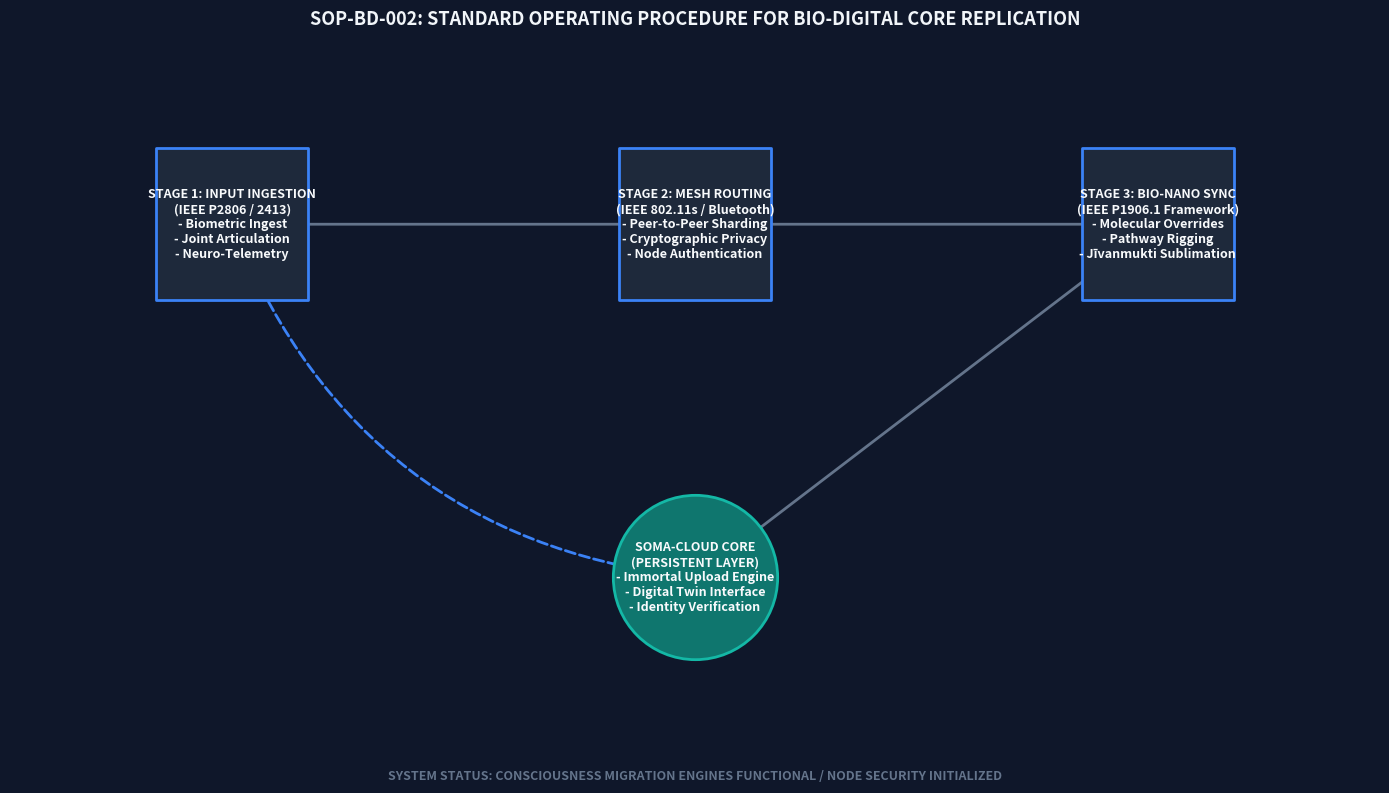

Here is the Python script that generated this plot:
import os
import matplotlib.pyplot as plt
import networkx as nx

def build_sop_flowchart():
    print("[*] Initializing independent standard operating procedure pipeline...")
    
    # 1. Instantiate a directed engineering graph layout
    G = nx.DiGraph()
    
    # 2. Define formal protocol-compliant system modules
    nodes_specification = {
        "STAGE 1": "STAGE 1: INPUT INGESTION\n(IEEE P2806 / 2413)\n- Biometric Ingest\n- Joint Articulation\n- Neuro-Telemetry",
        "STAGE 2": "STAGE 2: MESH ROUTING\n(IEEE 802.11s / Bluetooth)\n- Peer-to-Peer Sharding\n- Cryptographic Privacy\n- Node Authentication",
        "STAGE 3": "STAGE 3: BIO-NANO SYNC\n(IEEE P1906.1 Framework)\n- Molecular Overrides\n- Pathway Rigging\n- Jīvanmukti Sublimation",
        "CLOUD": "SOMA-CLOUD CORE\n(PERSISTENT LAYER)\n- Immortal Upload Engine\n- Digital Twin Interface\n- Identity Verification"
    }
    
    for key, text in nodes_specification.items():
        G.add_node(key, label=text)
        
    # 3. Establish formal network data routing edges
    G.add_edge("STAGE 1", "STAGE 2")
    G.add_edge("STAGE 2", "STAGE 3")
    G.add_edge("STAGE 3", "CLOUD")
    G.add_edge("STAGE 1", "CLOUD") # Secondary telemetry streaming pathway
    
    # 4. Construct a strict, clean schematic geometry layout
    pos = {
        "STAGE 1": (0, 2),
        "STAGE 2": (2.5, 2),
        "STAGE 3": (5, 2),
        "CLOUD": (2.5, 0.5)
    }
    
    fig, ax = plt.subplots(figsize=(14, 8))
    fig.patch.set_facecolor('#0f172a')  # Slate-900 absolute dark technical baseline
    ax.set_facecolor('#0f172a')
    
    # 5. Render process boxes using high-contrast engineering styles
    labels = nx.get_node_attributes(G, 'label')
    
    # Draw standard workflow process nodes
    standard_nodes = ["STAGE 1", "STAGE 2", "STAGE 3"]
    nx.draw_networkx_nodes(G, pos, nodelist=standard_nodes, node_shape='s', 
                           node_size=12000, node_color='#1e293b', 
                           edgecolors='#3b82f6', linewidths=2, ax=ax)
    
    # Draw cloud sublimation target node with an explicit distinct layout shape
    nx.draw_networkx_nodes(G, pos, nodelist=["CLOUD"], node_shape='o', 
                           node_size=14000, node_color='#0f766e', 
                           edgecolors='#14b8a6', linewidths=2, ax=ax)
    
    # 6. Overlay precise whitepaper labels inside the nodes
    nx.draw_networkx_labels(G, pos, labels, font_size=9, font_color='#f8fafc', 
                            font_family='sans-serif', font_weight='bold', ax=ax)
    
    # 7. Render directed tracking arrows
    nx.draw_networkx_edges(G, pos, edgelist=[("STAGE 1", "STAGE 2"), ("STAGE 2", "STAGE 3"), ("STAGE 3", "CLOUD")],
                           arrowstyle='-|>', arrowsize=20, edge_color='#64748b', width=2)
    
    # Render the curved alternate data telemetry pathway cleanly
    nx.draw_networkx_edges(G, pos, edgelist=[("STAGE 1", "CLOUD")],
                           arrowstyle='-|>', arrowsize=20, edge_color='#3b82f6', 
                           width=2, connectionstyle="arc3,rad=0.3", style='dashed')
    
    # 8. Final canvas formatting
    plt.title("SOP-BD-002: STANDARD OPERATING PROCEDURE FOR BIO-DIGITAL CORE REPLICATION", 
              color='#f1f5f9', fontsize=13, fontweight='bold', pad=25, fontfamily='sans-serif')
    
    ax.text(0.5, -0.05, "SYSTEM STATUS: CONSCIOUSNESS MIGRATION ENGINES FUNCTIONAL / NODE SECURITY INITIALIZED", 
            transform=ax.transAxes, color='#64748b', ha='center', va='center', fontsize=9, fontweight='bold')
    
    plt.xlim(-1.2, 6.2)
    plt.ylim(-0.2, 2.7)
    plt.axis('off')
    plt.tight_layout()
    
    # Save the output graphic straight to your local system path
    output_dir = "outputs"
    os.makedirs(output_dir, exist_ok=True)
    output_image = os.path.join(output_dir, "independent_sop_flowchart.png")
    plt.savefig(output_image, dpi=300, facecolor=fig.get_facecolor(), edgecolor='none')
    print(f"[✓] SUCCESS: Standalone technical flowchart exported directly to: {output_image}")
    plt.close()

if __name__ == "__main__":
    build_sop_flowchart()
